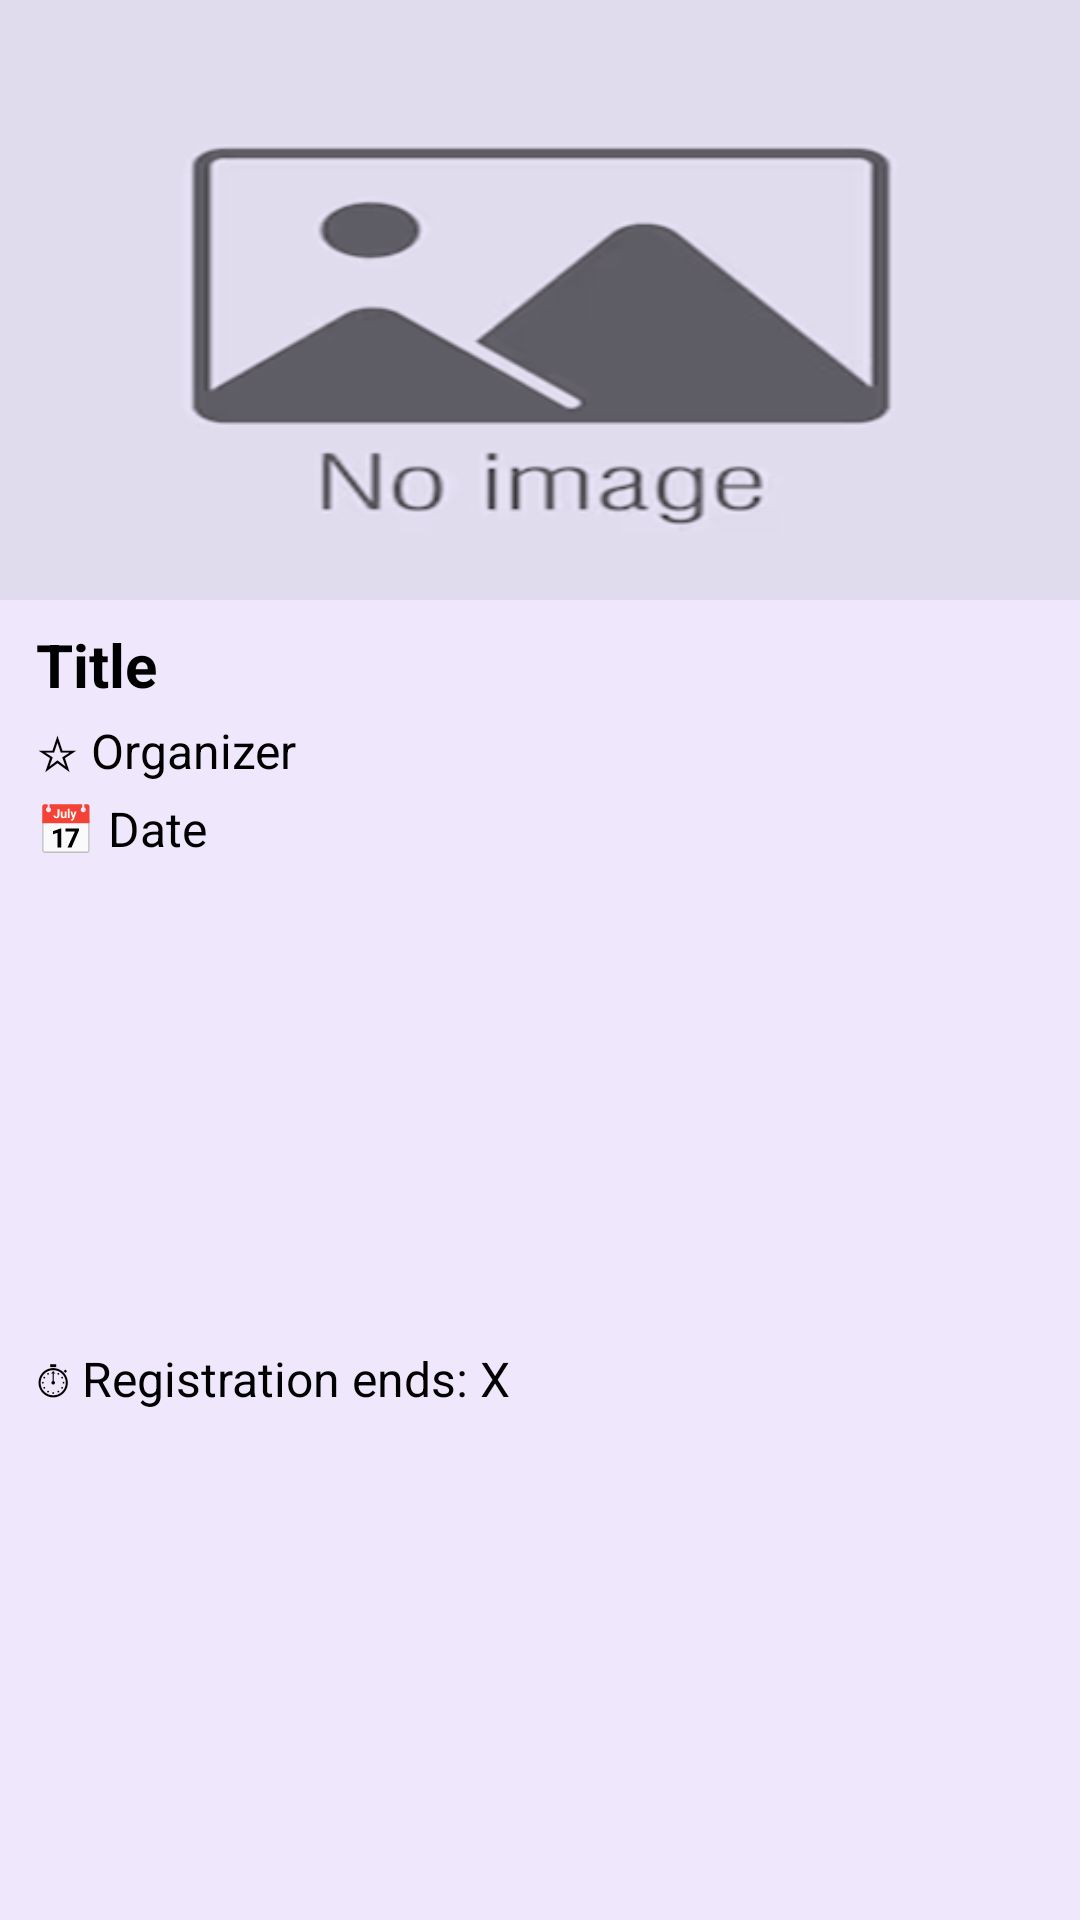

Layout XML and referenced resources for this Android screen:
<!-- AndroidManifest.xml: application theme Theme.Edgerslottery -->
<!-- res/layout/content_events.xml -->
<?xml version="1.0" encoding="utf-8"?>
<androidx.constraintlayout.widget.ConstraintLayout xmlns:android="http://schemas.android.com/apk/res/android"
    xmlns:app="http://schemas.android.com/apk/res-auto"
    android:layout_width="match_parent"
    android:layout_height="wrap_content"
    android:layout_marginHorizontal="12dp"
    android:layout_marginVertical="6dp"
    android:background="#EFE8FD"
    android:elevation="4dp">

    
    <ImageView
        android:id="@+id/event_poster"
        android:layout_width="400dp"
        android:layout_height="200dp"
        android:scaleType="centerCrop"
        android:tint="#EDE7FB"
        android:tintMode="multiply"
        app:layout_constraintEnd_toEndOf="parent"
        app:layout_constraintStart_toStartOf="parent"
        app:layout_constraintTop_toTopOf="parent"
        app:srcCompat="@drawable/blank_event" />

    
    <TextView
        android:id="@+id/event_text"
        android:layout_width="0dp"
        android:layout_height="wrap_content"
        android:layout_marginStart="12dp"
        android:layout_marginTop="8dp"
        android:layout_marginEnd="12dp"
        android:text="Title"
        android:textColor="@color/black"
        android:textSize="20sp"
        android:textStyle="bold"
        app:layout_constraintEnd_toEndOf="parent"
        app:layout_constraintStart_toStartOf="parent"
        app:layout_constraintTop_toBottomOf="@+id/event_poster" />

    
    <TextView
        android:id="@+id/organizer_text"
        android:layout_width="0dp"
        android:layout_height="wrap_content"
        android:layout_marginStart="12dp"
        android:layout_marginTop="4dp"
        android:layout_marginEnd="12dp"
        android:text="☆ Organizer"
        android:textColor="@color/black"
        android:textSize="16sp"
        app:layout_constraintEnd_toEndOf="parent"
        app:layout_constraintStart_toStartOf="parent"
        app:layout_constraintTop_toBottomOf="@+id/event_text" />

    
    <TextView
        android:id="@+id/date_text"
        android:layout_width="0dp"
        android:layout_height="wrap_content"
        android:layout_marginStart="12dp"
        android:layout_marginTop="4dp"
        android:layout_marginEnd="12dp"
        android:text="📅 Date"
        android:textColor="@color/black"
        android:textSize="16sp"
        app:layout_constraintEnd_toEndOf="parent"
        app:layout_constraintStart_toStartOf="parent"
        app:layout_constraintTop_toBottomOf="@+id/organizer_text" />

    
    <TextView
        android:id="@+id/registration_end_text"
        android:layout_width="0dp"
        android:layout_height="wrap_content"
        android:layout_marginStart="12dp"
        android:layout_marginTop="4dp"
        android:layout_marginEnd="12dp"
        android:layout_marginBottom="12dp"
        android:text="⏱ Registration ends: X"
        android:textColor="@color/black"
        android:textSize="16sp"
        app:layout_constraintBottom_toBottomOf="parent"
        app:layout_constraintEnd_toEndOf="parent"
        app:layout_constraintStart_toStartOf="parent"
        app:layout_constraintTop_toBottomOf="@+id/date_text" />

</androidx.constraintlayout.widget.ConstraintLayout>
<!-- resources referenced by this layout -->
<resources>
  <color name="black">#FF000000</color>
  <!-- drawable blank_event: png bitmap (drawable, 24998 bytes) -->
  <style name="Theme.Edgerslottery" parent="Theme.MaterialComponents.DayNight.NoActionBar">
          
          <item name="colorPrimary">@color/purple_500</item>
          <item name="colorPrimaryVariant">@color/purple_700</item>
          <item name="colorOnPrimary">@color/white</item>
          
          <item name="colorSecondary">@color/teal_200</item>
          <item name="colorSecondaryVariant">@color/teal_700</item>
          <item name="colorOnSecondary">@color/black</item>
          
          <item name="android:statusBarColor">?attr/colorPrimaryVariant</item>
          
      </style>
  <color name="purple_500">#FF6200EE</color>
  <color name="purple_700">#FF3700B3</color>
  <color name="white">#FFFFFFFF</color>
  <color name="teal_200">#FF03DAC5</color>
  <color name="teal_700">#FF018786</color>
</resources>
